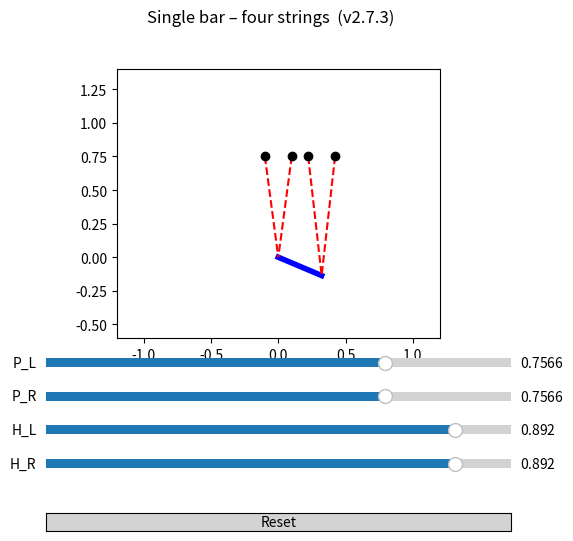

Reproduce this figure in Python.
#!/usr/bin/env python3
"""
analytical_puppet.py – single bar with TWO strings per vertex (4 strings)

Version 2.7.3
──────────────────────────────────────────────────────────────
• Stores FuncAnimation in variable `ani`  → animation runs
• cache_frame_data=False removes Matplotlib warning
• Everything else (4 anchor dots, sliders, reset, slew-limit,
  runaway guard) same as v2.7.2
"""

import numpy as np
import sympy as sp
import sympy.physics.mechanics as me
from scipy.integrate import RK45
import matplotlib.pyplot as plt
from matplotlib.animation import FuncAnimation
from matplotlib.widgets import Slider, Button

# ---------------- parameters -------------------------------------------------
L, X0, BAR_Y   = 0.35, 0.20, 0.75
MASS           = 0.05
STRING_DAMP    = 0.02
SPOOL_RATE     = 0.35          # m·s⁻¹ spool speed
ALPHA_B = BETA_B = 15.0
FPS, DT        = 60, 1/60
MIN_LEN, MAX_LEN = 0.10, 1.00
VIEW_X, VIEW_Y   = 1.2, 1.4

# ---------------- symbolic dynamics -----------------------------------------
t = sp.symbols('t')
x, y, th       = me.dynamicsymbols('x y th')
u1, u2, u3     = me.dynamicsymbols('u1 u2 u3')

N = me.ReferenceFrame('N')
A = N.orientnew('A', 'Axis', (th, N.z))

O = me.Point('O')
P = me.Point('P');  P.set_pos(O, x*N.x + y*N.y);  P.set_vel(N, u1*N.x + u2*N.y)
H = P.locatenew('H', L*sp.cos(th)*N.x + L*sp.sin(th)*N.y)
H.v2pt_theory(P, N, A)

arm = me.RigidBody('arm', P, A, MASS, (me.inertia(N, 0, 0, 1e-3), P))

# anchor coordinates (4 dots)
q_init = np.array([0.0, 0.0, -0.4])
Px0 = q_init[0]
Hx0 = Px0 + L*np.cos(q_init[2])
anchors = {
    'P_L': (Px0 - X0/2, BAR_Y), 'P_R': (Px0 + X0/2, BAR_Y),
    'H_L': (Hx0 - X0/2, BAR_Y), 'H_R': (Hx0 + X0/2, BAR_Y)
}
points = {'P': P, 'H': H}

phi_list, L_syms = [], {}
for tag, (ax, ay) in anchors.items():
    joint, _ = tag.split('_')
    pt = points[joint]
    dist = sp.sqrt((pt.pos_from(O).dot(N.x)-ax)**2 +
                   (pt.pos_from(O).dot(N.y)-ay)**2)
    Ls = sp.symbols(f'L_{tag}')
    L_syms[tag] = Ls
    phi_list.append(dist - Ls)
phi = sp.Matrix(phi_list)

q = sp.Matrix([x, y, th])
u = sp.Matrix([u1, u2, u3])
km = me.KanesMethod(N, q_ind=q, u_ind=u,
                    kd_eqs=[u1 - x.diff(t), u2 - y.diff(t), u3 - th.diff(t)])
km.kanes_equations([arm], loads=[])

Mfn  = sp.lambdify(list(q)+list(u), km.mass_matrix, 'numpy')
Ffn  = sp.lambdify(list(q)+list(u), km.forcing,      'numpy')
Jfn  = sp.lambdify(list(q)+list(u)+list(L_syms.values()),
                   phi.jacobian(q), 'numpy')
PHfn = sp.lambdify(list(q)+list(u)+list(L_syms.values()), phi, 'numpy')

# ---------------- simulation helpers ----------------------------------------
def make_initial():
    q0 = q_init.copy()
    u0 = np.zeros(3)
    L0 = {}
    for tag, (ax, ay) in anchors.items():
        joint, _ = tag.split('_')
        px, py = (q0[0], q0[1]) if joint == 'P' else (
                  q0[0] + L*np.cos(q0[2]), q0[1] + L*np.sin(q0[2]))
        L0[tag] = float(np.hypot(px-ax, py-ay))
    return q0, u0, L0.copy(), L0.copy()

def rhs(_, s, Lcmd):
    qv, uv = s[:3], s[3:]
    vec = np.r_[qv, uv]

    # small viscous damping along strings
    for tag, (ax, ay) in anchors.items():
        joint, _ = tag.split('_')
        px, py = (qv[0], qv[1]) if joint == 'P' else (
                  qv[0] + L*np.cos(qv[2]), qv[1] + L*np.sin(qv[2]))
        vx, vy = (uv[0], uv[1]) if joint == 'P' else (
                  uv[0] - L*uv[2]*np.sin(qv[2]),
                  uv[1] + L*uv[2]*np.cos(qv[2]))
        rel = np.array([px-ax, py-ay]); n = np.linalg.norm(rel)
        if n > 1e-9:
            Lcmd[tag] = np.clip(
                Lcmd[tag] - STRING_DAMP * (rel/n).dot([vx, vy]) * DT,
                MIN_LEN, MAX_LEN
            )

    Lvals = [Lcmd[k] for k in L_syms]
    M  = Mfn(*vec).astype(float)
    Fv = Ffn(*vec).astype(float).flatten()
    J  = Jfn(*(vec.tolist() + Lvals)).astype(float)
    ph = PHfn(*(vec.tolist() + Lvals)).astype(float).flatten()
    gamma = -2*ALPHA_B*(J @ uv) - (BETA_B**2)*ph

    sol, *_ = np.linalg.lstsq(
        np.block([[M, J.T],
                  [J, np.zeros((4,4))]]),
        np.hstack([Fv, -gamma]), rcond=None)
    return np.hstack([uv, sol[:3]])

# initial state
q0, u0, L_target, L_cmd = make_initial()
state  = np.hstack([q0, u0])
solver = RK45(lambda t, s: rhs(t, s, L_cmd),
              0.0, state, np.inf, max_step=DT)

# ---------------- GUI & drawing --------------------------------------------
fig = plt.figure(figsize=(6, 6))
gs  = fig.add_gridspec(7, 1,
        height_ratios=[6] + [0.4]*4 + [0.2] + [0.4], hspace=0.3)

ax = fig.add_subplot(gs[0]); ax.set_aspect('equal')
ax.set_xlim(-VIEW_X, VIEW_X); ax.set_ylim(-0.6, VIEW_Y)
ax.scatter(*zip(*anchors.values()), color='k', zorder=3)  # four dots

arm_line, = ax.plot([], [], 'b-', lw=4)
str_lines = [ax.plot([], [], 'r--')[0] for _ in range(4)]

slider_axes = [fig.add_subplot(gs[i]) for i in range(1, 5)]
sliders = {}
for ax_, tag in zip(slider_axes, L_target):
    sliders[tag] = Slider(ax_, tag,
                          MIN_LEN, MAX_LEN,
                          valinit=L_target[tag])
def on_slider(_):
    for tag in L_target:
        L_target[tag] = sliders[tag].val
for s in sliders.values():
    s.on_changed(on_slider)

def reset(event=None):
    global state, solver, L_target, L_cmd
    q0, u0, L_target, L_cmd = make_initial()
    state  = np.hstack([q0, u0])
    solver = RK45(lambda t, s: rhs(t, s, L_cmd),
                  0.0, state, np.inf, max_step=DT)
    for tag, val in L_target.items():
        sliders[tag].set_val(val)

Button(fig.add_subplot(gs[-1]), "Reset",
       color='lightgray', hovercolor='0.85').on_clicked(reset)

def redraw():
    x, y, th = state[:3]
    Pxy = np.array([x, y])
    Hxy = Pxy + L * np.array([np.cos(th), np.sin(th)])
    arm_line.set_data([Pxy[0], Hxy[0]], [Pxy[1], Hxy[1]])

    joints = np.vstack([Pxy, Pxy, Hxy, Hxy])
    for ln, (ax_, ay_), j in zip(str_lines, anchors.values(), joints):
        ln.set_data([ax_, j[0]], [ay_, j[1]])

redraw()           # initial drawing

def step(_):
    global state
    # spool toward target
    for tag in L_cmd:
        L_cmd[tag] += np.clip(L_target[tag] - L_cmd[tag],
                              -SPOOL_RATE*DT,  SPOOL_RATE*DT)
    solver.step()
    state = solver.y
    # runaway guard
    if abs(state[0]) > VIEW_X or state[1] < -0.6 or state[1] > VIEW_Y:
        print("Runaway reset")
        reset(); redraw(); return
    redraw()

# store in variable `ani` so it isn't garbage collected
ani = FuncAnimation(fig, step,
                    interval=1000//FPS,
                    blit=False,
                    cache_frame_data=False)

plt.suptitle("Single bar – four strings  (v2.7.3)")
plt.show()
